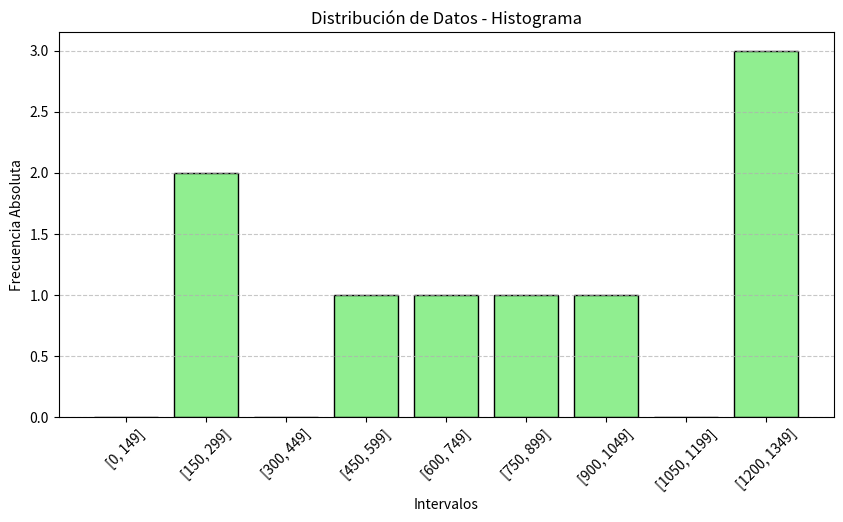

Generate this figure with matplotlib:
import random
import matplotlib.pyplot as plt

# Definir el tamaño de la muestra y generar datos aleatorios
muestra = 10
valores = [random.randint(0, 1500) for _ in range(muestra)]

# Definir los intervalos para el histograma
rangos = list(range(0, 1500, 150))
intervalos_histograma = [(rangos[i], rangos[i + 1] - 1) for i in range(len(rangos) - 1)]

# Calcular la frecuencia absoluta para cada intervalo
frecuencia_absoluta = [0] * len(intervalos_histograma)
for valor in valores:
    for indice, (inicio, fin) in enumerate(intervalos_histograma):
        if inicio <= valor <= fin:
            frecuencia_absoluta[indice] += 1
            break

# Calcular la frecuencia relativa
frecuencia_relativa = [fa / muestra for fa in frecuencia_absoluta]

# Mostrar la tabla de frecuencias
print("\nTabla de Frecuencias:")
print("Intervalo     Frecuencia Absoluta   Frecuencia Relativa")
for i in range(len(intervalos_histograma)):
    print(f"[{intervalos_histograma[i][0]}, {intervalos_histograma[i][1]}]  {frecuencia_absoluta[i]}  {frecuencia_relativa[i]}")

# Crear etiquetas para los intervalos
etiquetas_intervalos = [f"[{inicio}, {fin}]" for inicio, fin in intervalos_histograma]

# Graficar el histograma
plt.figure(figsize=(10, 5))
plt.bar(etiquetas_intervalos, frecuencia_absoluta, color='lightgreen', edgecolor='black')

plt.xlabel("Intervalos")
plt.ylabel("Frecuencia Absoluta")
plt.title("Distribución de Datos - Histograma")
plt.xticks(rotation=45)  
plt.grid(axis="y", linestyle="--", alpha=0.7)
plt.show()
